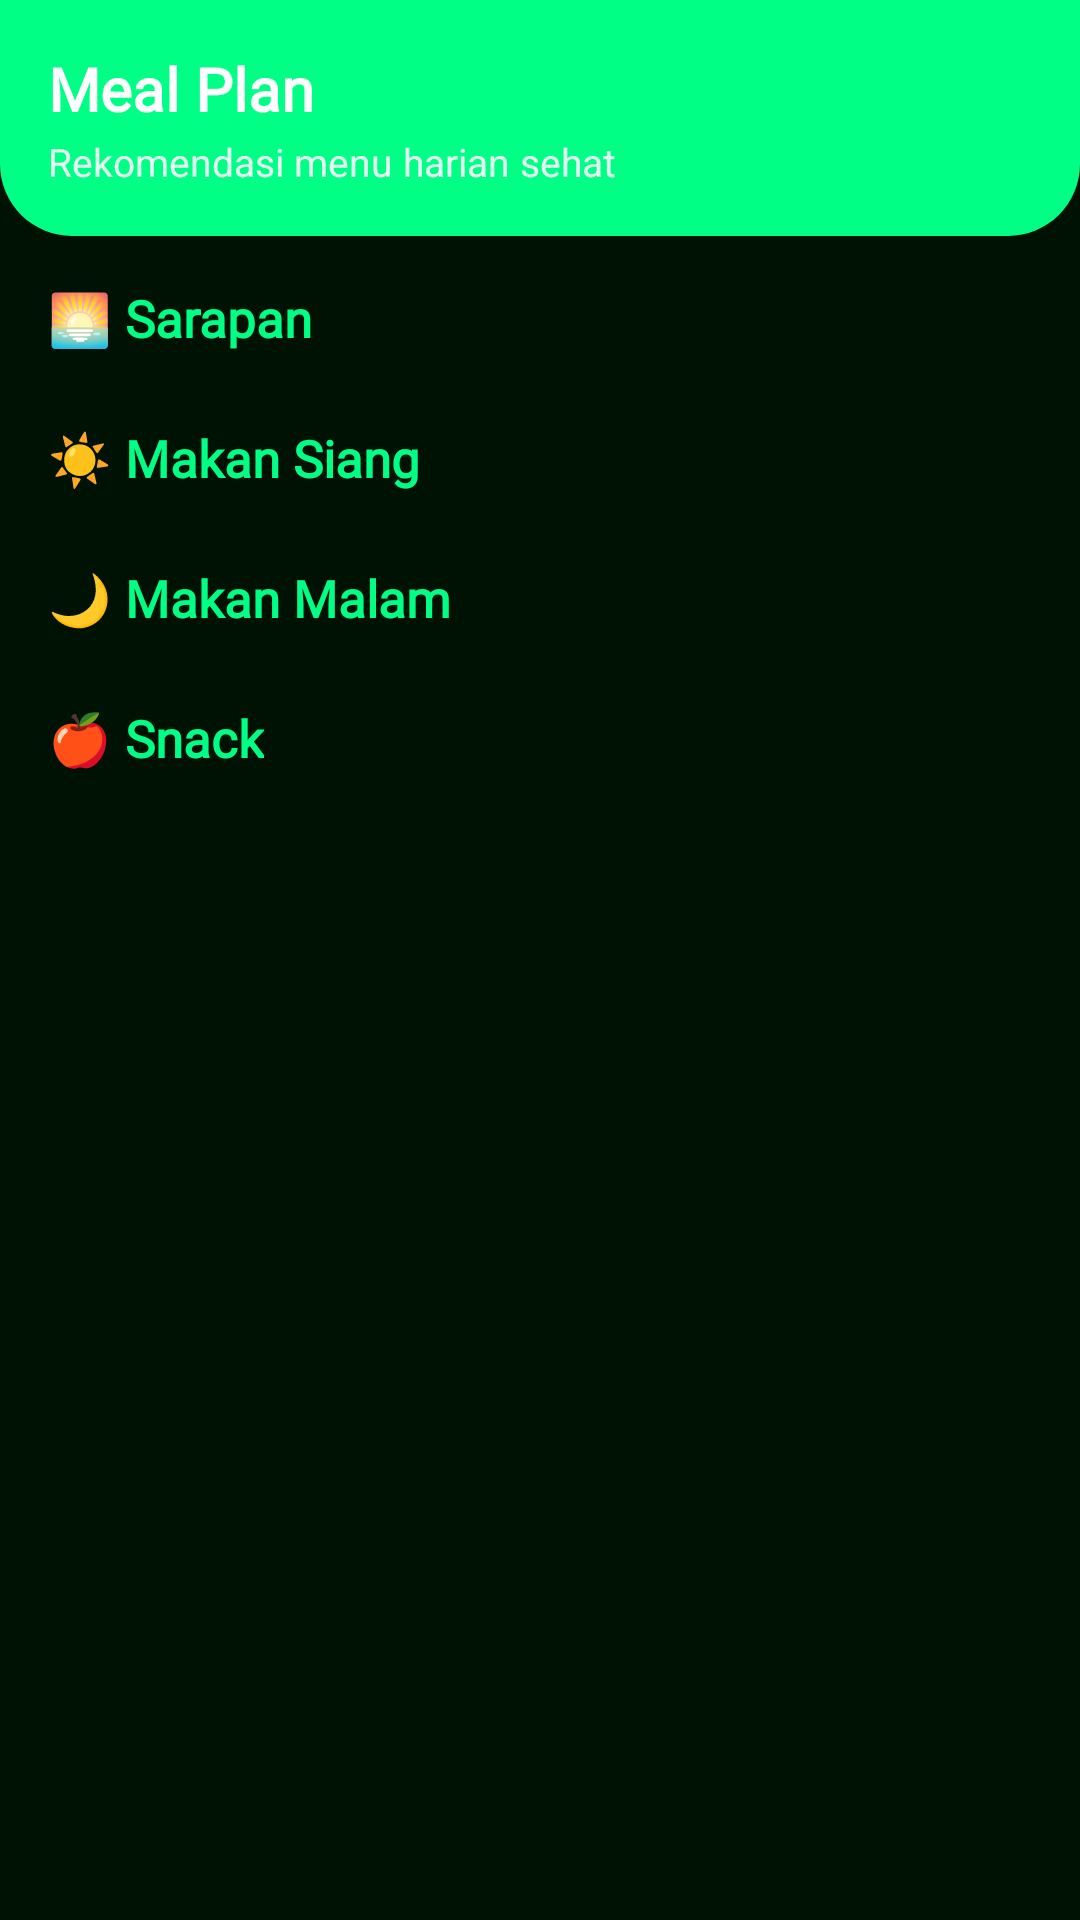

Android layout source for this screen:
<!-- AndroidManifest.xml: application theme Theme.MaterialComponents.DayNight.DarkActionBar -->
<!-- res/layout/fragment_meal_plan.xml -->
<?xml version="1.0" encoding="utf-8"?>
<ScrollView xmlns:android="http://schemas.android.com/apk/res/android"
    android:layout_width="match_parent"
    android:layout_height="match_parent"
    android:background="@color/bg_main">

    <LinearLayout
        android:layout_width="match_parent"
        android:layout_height="wrap_content"
        android:orientation="vertical">

        
        <LinearLayout
            android:layout_width="match_parent"
            android:layout_height="wrap_content"
            android:background="@drawable/bg_header_green"
            android:orientation="vertical"
            android:padding="16dp">

            <TextView
                android:layout_width="wrap_content"
                android:layout_height="wrap_content"
                android:text="Meal Plan"
                android:textColor="@android:color/white"
                android:textStyle="bold"
                android:textSize="20sp"
                android:fontFamily="@font/exo2_extrabold" />

            <TextView
                android:layout_width="wrap_content"
                android:layout_height="wrap_content"
                android:text="Rekomendasi menu harian sehat"
                android:textColor="@android:color/white"
                android:textSize="13sp"
                android:alpha="0.9"
                android:layout_marginTop="2dp" />
        </LinearLayout>

        <LinearLayout
            android:layout_width="match_parent"
            android:layout_height="wrap_content"
            android:orientation="vertical"
            android:padding="16dp">

            
            <TextView
                android:layout_width="wrap_content"
                android:layout_height="wrap_content"
                android:text="🌅 Sarapan"
                android:textColor="@color/neon_primary"
                android:textSize="17sp"
                android:textStyle="bold"
                android:fontFamily="@font/exo2_extrabold"
                android:layout_marginBottom="8dp" />

            <LinearLayout
                android:id="@+id/containerSarapan"
                android:layout_width="match_parent"
                android:layout_height="wrap_content"
                android:orientation="vertical"
                android:layout_marginBottom="16dp" />

            
            <TextView
                android:layout_width="wrap_content"
                android:layout_height="wrap_content"
                android:text="☀️ Makan Siang"
                android:textColor="@color/neon_primary"
                android:textSize="17sp"
                android:textStyle="bold"
                android:fontFamily="@font/exo2_extrabold"
                android:layout_marginBottom="8dp" />

            <LinearLayout
                android:id="@+id/containerSiang"
                android:layout_width="match_parent"
                android:layout_height="wrap_content"
                android:orientation="vertical"
                android:layout_marginBottom="16dp" />

            
            <TextView
                android:layout_width="wrap_content"
                android:layout_height="wrap_content"
                android:text="🌙 Makan Malam"
                android:textColor="@color/neon_primary"
                android:textSize="17sp"
                android:textStyle="bold"
                android:fontFamily="@font/exo2_extrabold"
                android:layout_marginBottom="8dp" />

            <LinearLayout
                android:id="@+id/containerMalam"
                android:layout_width="match_parent"
                android:layout_height="wrap_content"
                android:orientation="vertical"
                android:layout_marginBottom="16dp" />

            
            <TextView
                android:layout_width="wrap_content"
                android:layout_height="wrap_content"
                android:text="🍎 Snack"
                android:textColor="@color/neon_primary"
                android:textSize="17sp"
                android:textStyle="bold"
                android:fontFamily="@font/exo2_extrabold"
                android:layout_marginBottom="8dp" />

            <LinearLayout
                android:id="@+id/containerSnack"
                android:layout_width="match_parent"
                android:layout_height="wrap_content"
                android:orientation="vertical"
                android:layout_marginBottom="16dp" />

        </LinearLayout>
    </LinearLayout>
</ScrollView>
<!-- resources referenced by this layout -->
<resources>
  <color name="bg_main">#001204</color>
  <color name="neon_primary">#00FF85</color>
  <!-- drawable bg_header_green (drawable) -->
  <?xml version="1.0" encoding="utf-8"?>
  <shape xmlns:android="http://schemas.android.com/apk/res/android">
      <solid android:color="@color/healthy_green" />
      <corners
          android:bottomLeftRadius="24dp"
          android:bottomRightRadius="24dp"
          android:topLeftRadius="0dp"
          android:topRightRadius="0dp" />
  </shape>
  <color name="healthy_green">@color/neon_primary</color>
</resources>
